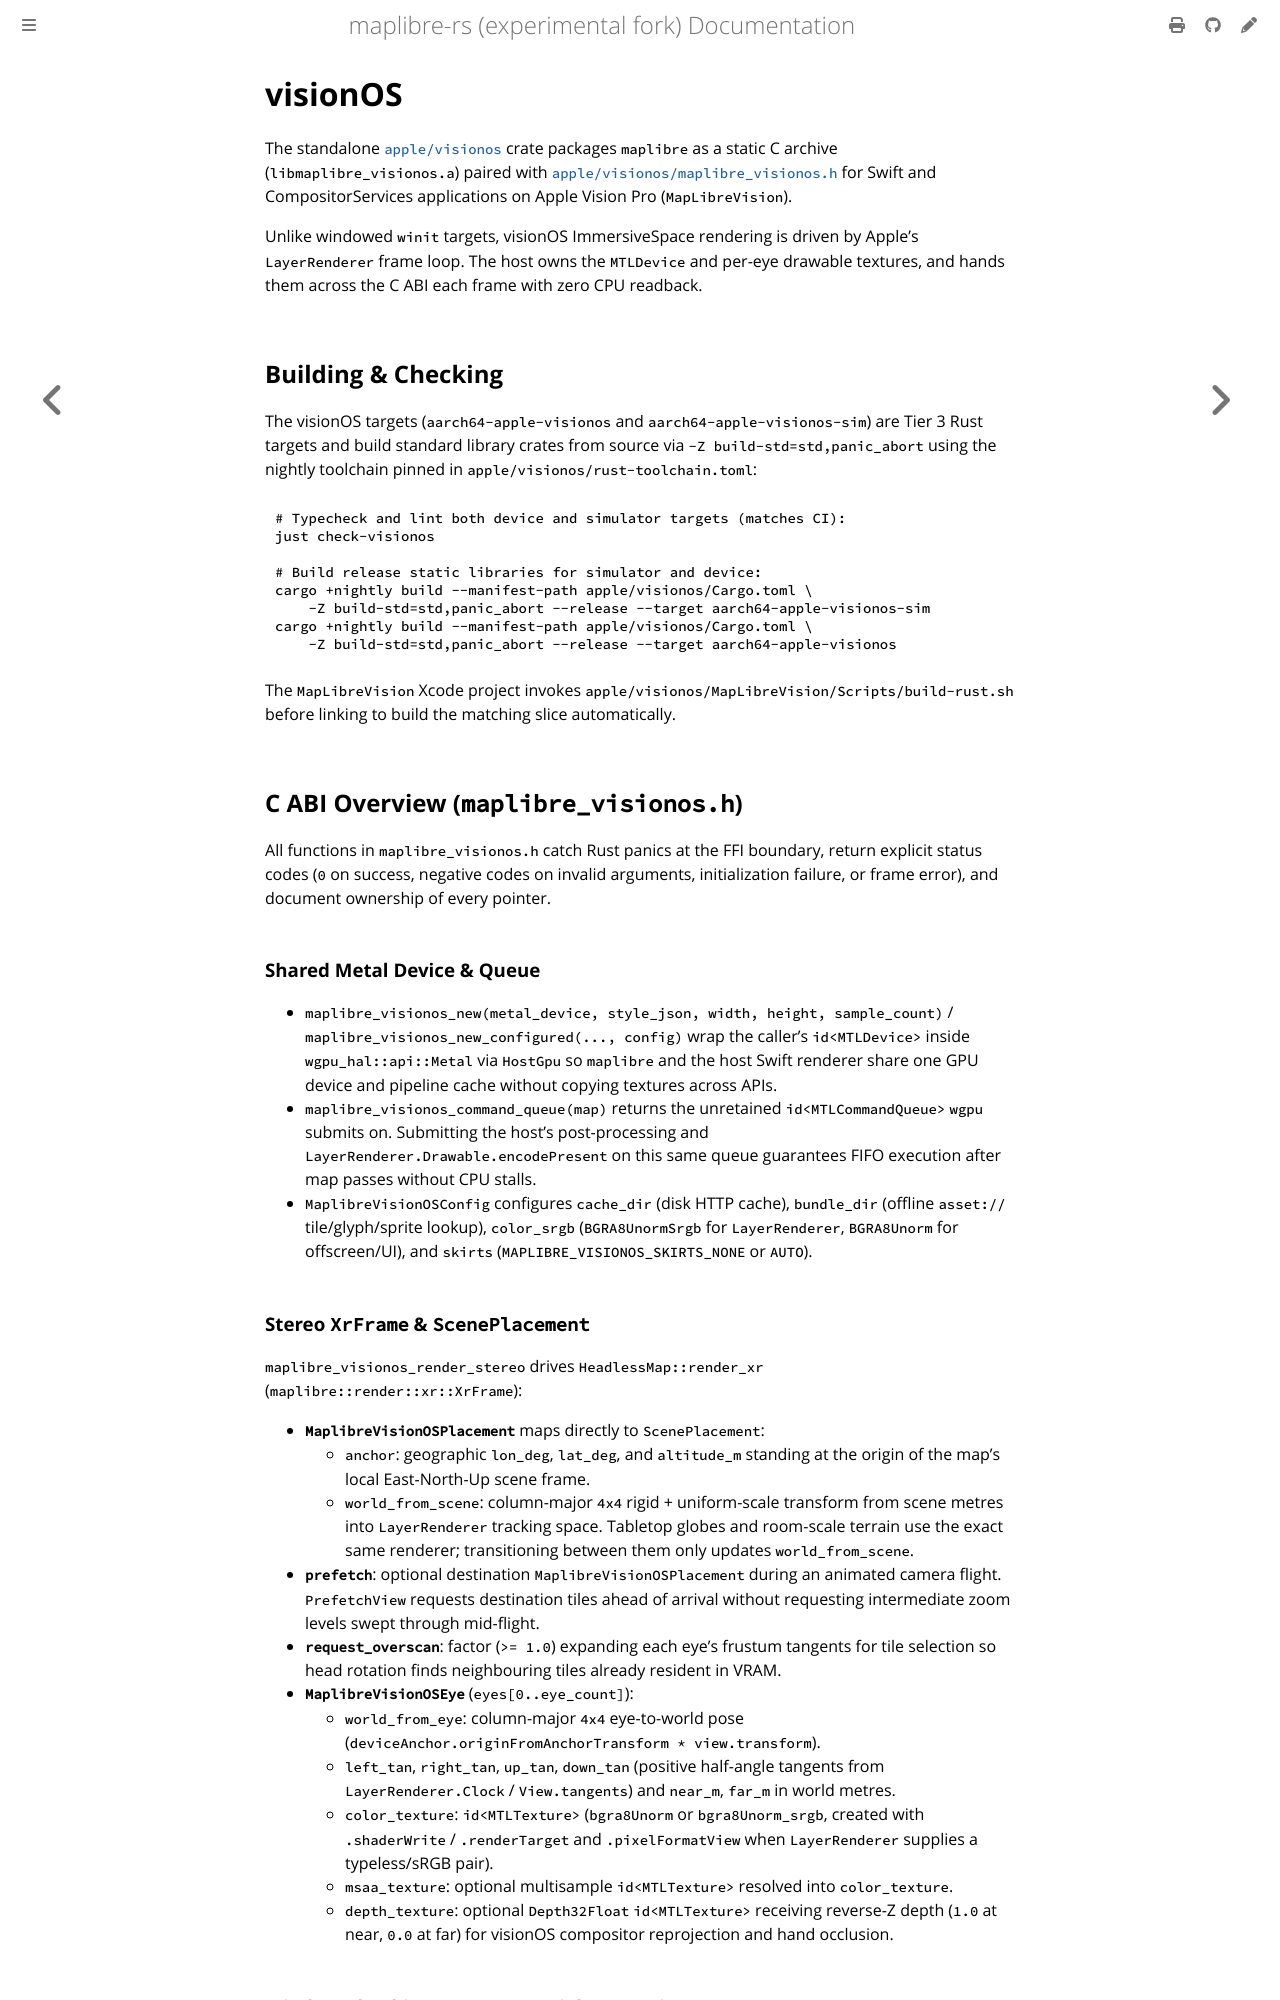

repository: luofang34/maplibre-rs-experimental · page: docs/development-documents/library-packaging/visionos.html · generator: mdbook

# visionOS

The standalone [`apple/visionos`](../../../../apple/visionos) crate packages `maplibre` as a static C archive (`libmaplibre_visionos.a`) paired with [`apple/visionos/maplibre_visionos.h`](../../../../apple/visionos/maplibre_visionos.h) for Swift and CompositorServices applications on Apple Vision Pro (`MapLibreVision`).

Unlike windowed `winit` targets, visionOS ImmersiveSpace rendering is driven by Apple's `LayerRenderer` frame loop. The host owns the `MTLDevice` and per-eye drawable textures, and hands them across the C ABI each frame with zero CPU readback.

## Building & Checking

The visionOS targets (`aarch64-apple-visionos` and `aarch64-apple-visionos-sim`) are Tier 3 Rust targets and build standard library crates from source via `-Z build-std=std,panic_abort` using the nightly toolchain pinned in `apple/visionos/rust-toolchain.toml`:

```bash
# Typecheck and lint both device and simulator targets (matches CI):
just check-visionos

# Build release static libraries for simulator and device:
cargo +nightly build --manifest-path apple/visionos/Cargo.toml \
    -Z build-std=std,panic_abort --release --target aarch64-apple-visionos-sim
cargo +nightly build --manifest-path apple/visionos/Cargo.toml \
    -Z build-std=std,panic_abort --release --target aarch64-apple-visionos
```

The `MapLibreVision` Xcode project invokes `apple/visionos/MapLibreVision/Scripts/build-rust.sh` before linking to build the matching slice automatically.

## C ABI Overview (`maplibre_visionos.h`)

All functions in `maplibre_visionos.h` catch Rust panics at the FFI boundary, return explicit status codes (`0` on success, negative codes on invalid arguments, initialization failure, or frame error), and document ownership of every pointer.

### Shared Metal Device & Queue

- `maplibre_visionos_new(metal_device, style_json, width, height, sample_count)` / `maplibre_visionos_new_configured(..., config)` wrap the caller's `id<MTLDevice>` inside `wgpu_hal::api::Metal` via `HostGpu` so `maplibre` and the host Swift renderer share one GPU device and pipeline cache without copying textures across APIs.
- `maplibre_visionos_command_queue(map)` returns the unretained `id<MTLCommandQueue>` `wgpu` submits on. Submitting the host's post-processing and `LayerRenderer.Drawable.encodePresent` on this same queue guarantees FIFO execution after map passes without CPU stalls.
- `MaplibreVisionOSConfig` configures `cache_dir` (disk HTTP cache), `bundle_dir` (offline `asset://` tile/glyph/sprite lookup), `color_srgb` (`BGRA8UnormSrgb` for `LayerRenderer`, `BGRA8Unorm` for offscreen/UI), and ` skirts` (`MAPLIBRE_VISIONOS_SKIRTS_NONE` or `AUTO`).
